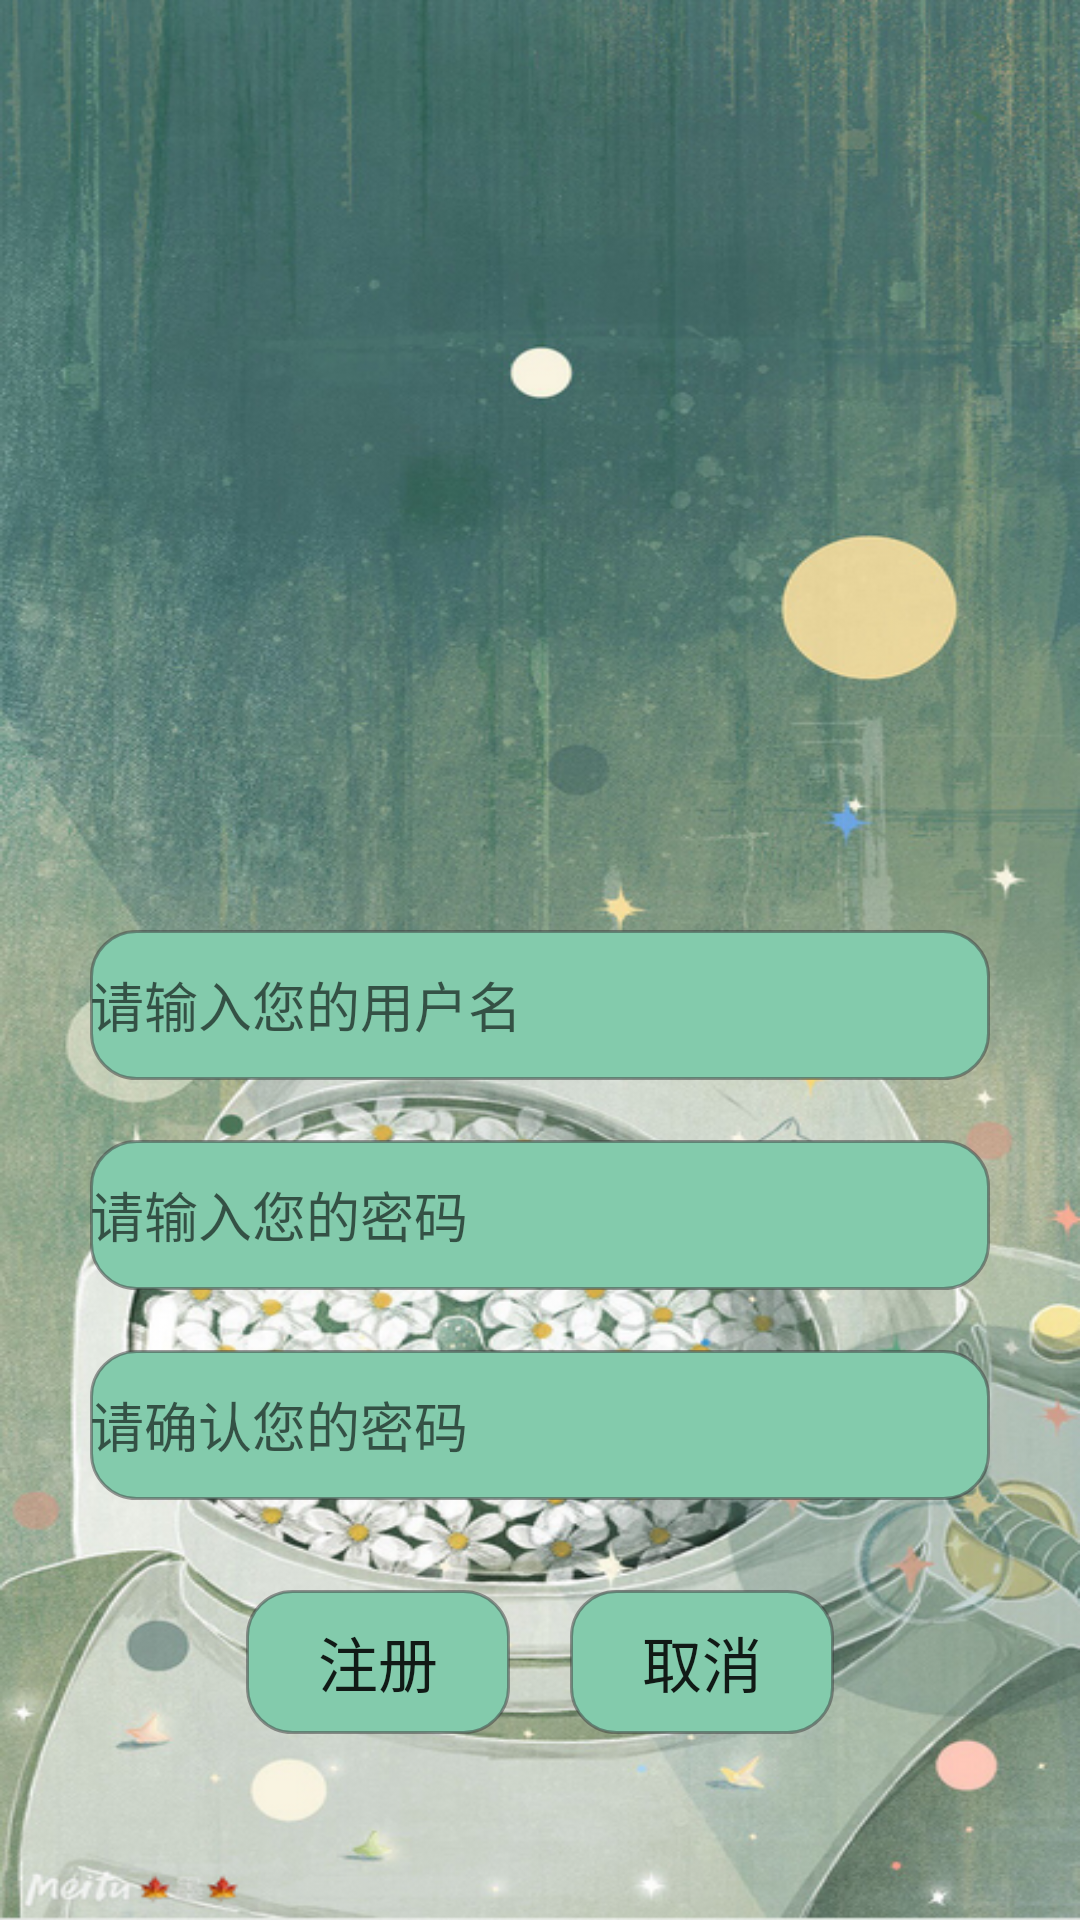

Produce the Android XML layout that renders to this screen, including the resource entries it uses.
<!-- AndroidManifest.xml: application theme AppTheme -->
<!-- res/layout/activity_register.xml -->
<?xml version="1.0" encoding="utf-8"?>

<RelativeLayout xmlns:android="http://schemas.android.com/apk/res/android"
    android:layout_width="match_parent"
    android:layout_height="match_parent"
    android:orientation="vertical"
    android:background="@drawable/bg_login">

    <ImageView
        android:id="@+id/image_major"
        android:layout_width="200dp"
        android:layout_height="200dp"
        android:layout_marginLeft="100dp"
        android:layout_marginTop="80dp"/>

    <LinearLayout
        android:id="@+id/line1"
        android:layout_width="match_parent"
        android:layout_height="wrap_content"
        android:layout_below="@+id/image_major"
        android:orientation="vertical">

        <EditText
            android:id="@+id/resetpwd_edit_name"
            android:layout_width="300dp"
            android:layout_height="50dp"
            android:layout_weight="1"
            android:layout_marginTop="30dp"
            android:layout_marginLeft="20dp"
            android:layout_marginRight="20dp"
            android:layout_gravity="center_horizontal"
            android:textCursorDrawable="@drawable/color_cursor"
            android:background="@drawable/edge"
            android:hint="请输入您的用户名"/>

        <EditText
            android:id="@+id/resetpwd_edit_pwd_old"
            android:layout_width="300dp"
            android:layout_height="50dp"
            android:layout_marginTop="20dp"
            android:layout_weight="1"
            android:hint="请输入您的密码"
            android:inputType="textPassword"
            android:layout_marginLeft="20dp"
            android:layout_marginRight="20dp"
            android:layout_gravity="center_horizontal"
            android:textCursorDrawable="@drawable/color_cursor"
            android:background="@drawable/edge"/>

        <EditText
            android:id="@+id/resetpwd_edit_pwd_new"
            android:layout_width="300dp"
            android:layout_height="50dp"
            android:layout_marginTop="20dp"
            android:layout_weight="1"
            android:hint="请确认您的密码"
            android:inputType="textPassword"
            android:layout_marginLeft="20dp"
            android:layout_marginRight="20dp"
            android:layout_gravity="center_horizontal"
            android:textCursorDrawable="@drawable/color_cursor"
            android:background="@drawable/edge"/>

        <LinearLayout
            android:layout_width="wrap_content"
            android:layout_height="wrap_content"
            android:layout_marginTop="10dp"
            android:orientation="horizontal"
            android:layout_gravity="center">

            <Button
                android:id="@+id/register_btn_sure"
                android:layout_width="wrap_content"
                android:layout_height="wrap_content"
                android:layout_gravity="center"
                android:layout_marginTop="20dp"
                android:layout_marginBottom="20dp"
                android:layout_marginRight="10dp"
                android:layout_weight="1"
                android:background="@drawable/edge"
                android:text="注册"
                android:onClick="onRegister"
                android:textSize="20dp" />
            <Button
                android:id="@+id/register_btn_cancel"
                android:layout_width="wrap_content"
                android:layout_height="wrap_content"
                android:layout_gravity="center"
                android:layout_marginTop="20dp"
                android:layout_marginBottom="20dp"
                android:layout_marginLeft="10dp"
                android:layout_weight="1"
                android:background="@drawable/edge"
                android:text="取消"
                android:textSize="20dp" />
        </LinearLayout>
    </LinearLayout>
</RelativeLayout>
<!-- resources referenced by this layout -->
<resources>
  <!-- drawable bg_login: jpg bitmap (drawable, 710465 bytes) -->
  <!-- drawable color_cursor (drawable) -->
  <?xml version="1.0" encoding="utf-8"?>
  
  <shape xmlns:android="http://schemas.android.com/apk/res/android" android:shape="rectangle">
      <size android:width="1dp" />
      <solid android:color="#80FDFCFD"  />
  </shape>
  <!-- drawable edge (drawable) -->
  <?xml version="1.0" encoding="utf-8"?>
  
  <shape xmlns:android="http://schemas.android.com/apk/res/android">
      
      <solid android:color="#83cbac" />
      
      <corners android:topLeftRadius="15dp"
          android:topRightRadius="15dp"
          android:bottomRightRadius="15dp"
          android:bottomLeftRadius="15dp"/>
      
      <stroke android:width="1dp" android:color="#803C3C3E" />
  </shape>
  <style name="AppTheme" parent="Theme.AppCompat.Light.NoActionBar">
          
          <item name="colorPrimary">@color/colorPrimary</item>
          <item name="colorPrimaryDark">@color/colorPrimaryDark</item>
          <item name="colorAccent">@color/colorAccent</item>
      </style>
  <!-- not gathered from this repository: default colours our renderer supplied (Android Studio template values) -->
  <color name="colorPrimary">#FF6200EE</color>
  <color name="colorPrimaryDark">#FF3700B3</color>
  <color name="colorAccent">#FF03DAC5</color>
</resources>
